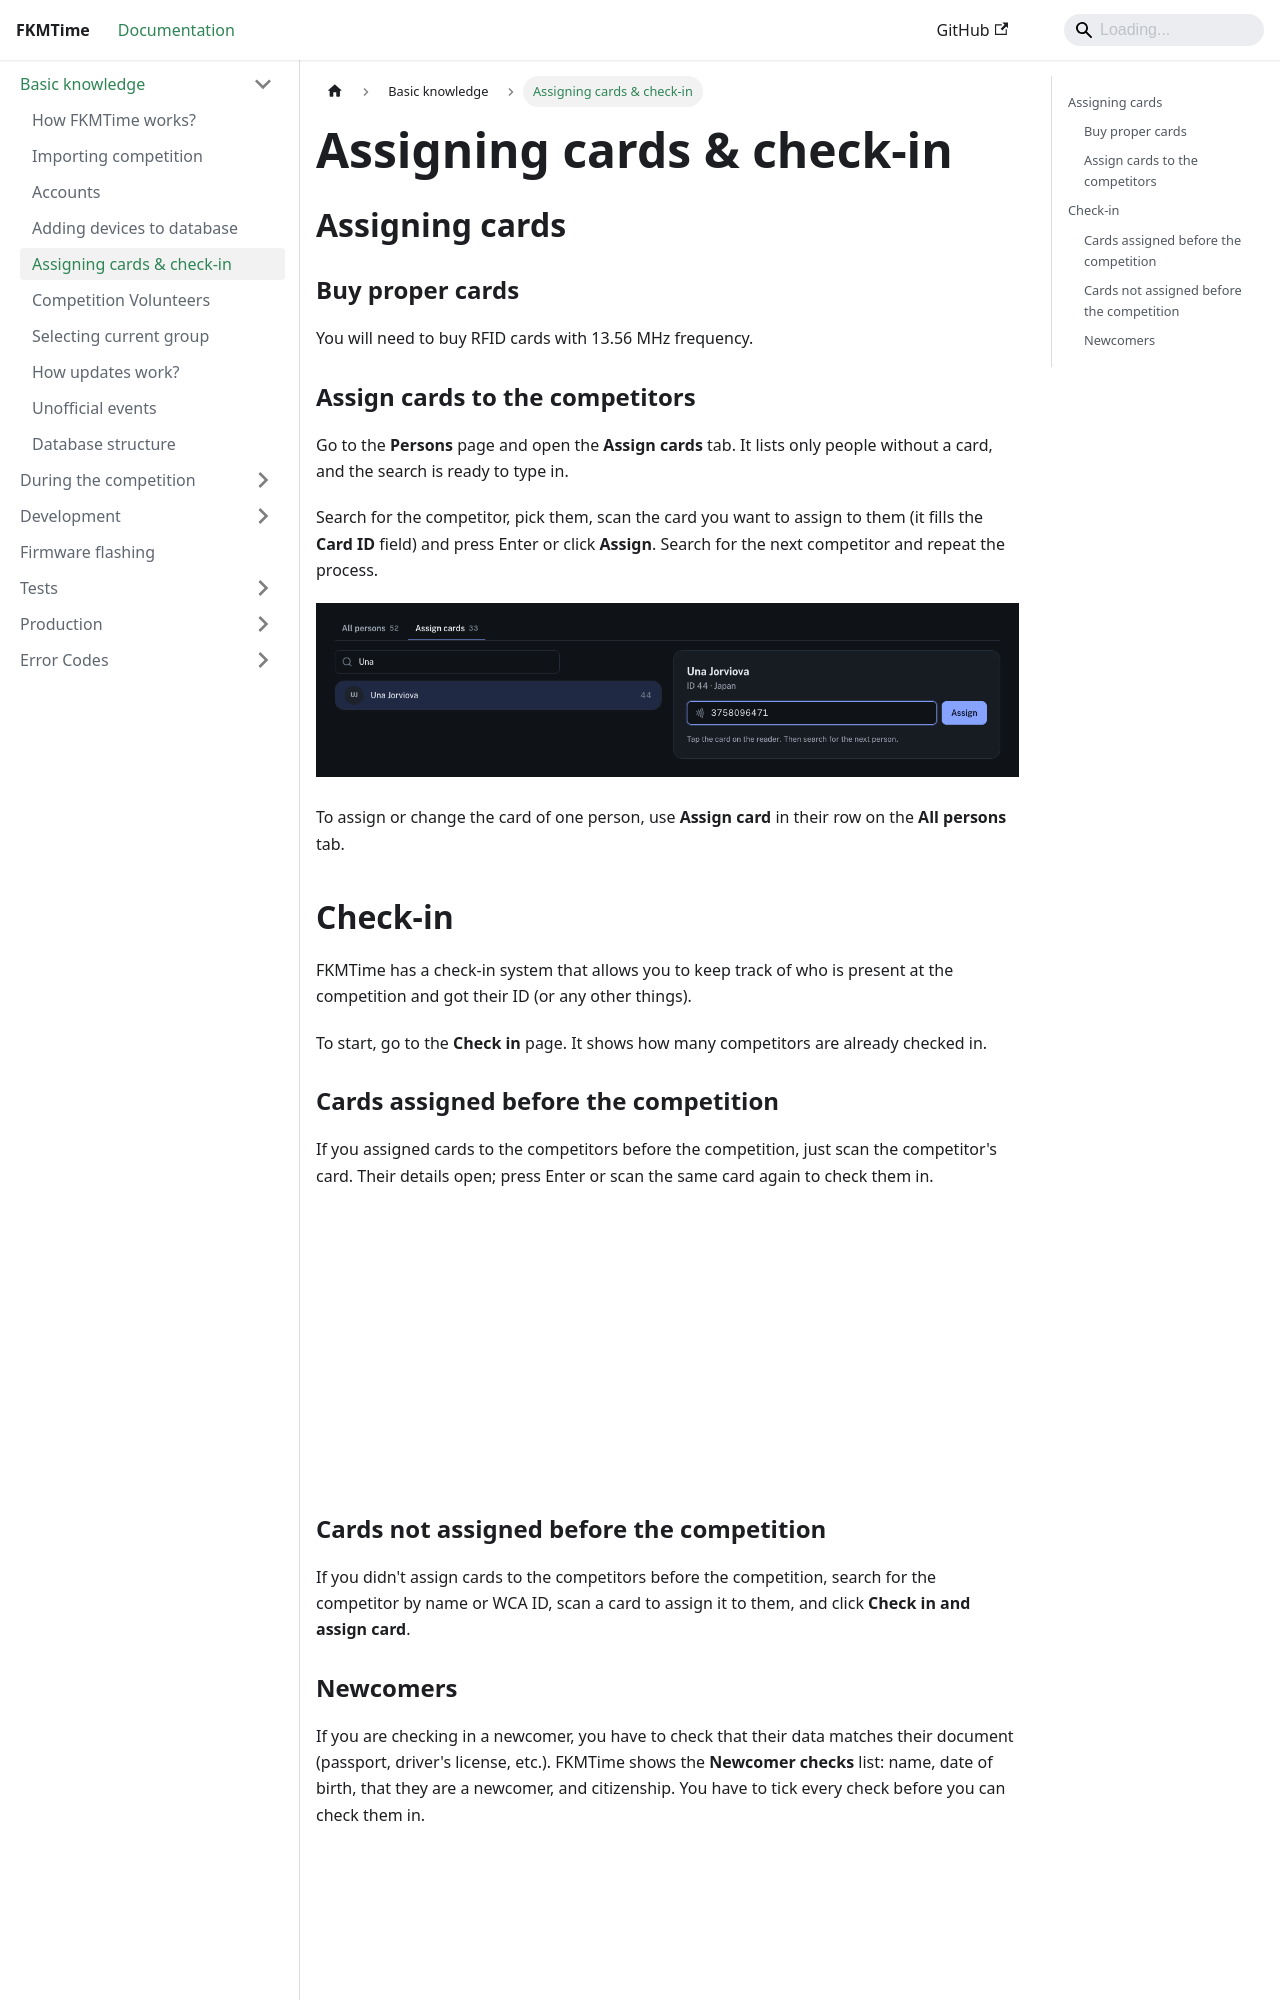

repository: FKMTime/docs · page: basic-knowledge/assigning-cards/index.html · generator: docusaurus

---
sidebar_position: 6
---

# Assigning cards & check-in

## Assigning cards

### Buy proper cards

You will need to buy RFID cards with 13.56 MHz frequency.

### Assign cards to the competitors

Go to the **Persons** page and open the **Assign cards** tab. It lists only people without a card, and the search is ready to type in.

Search for the competitor, pick them, scan the card you want to assign to them (it fills the **Card ID** field) and press Enter or click **Assign**. Search for the next competitor and repeat the process.

![Assign cards tab](../assets/assign-cards.png)

To assign or change the card of one person, use **Assign card** in their row on the **All persons** tab.

## Check-in

FKMTime has a check-in system that allows you to keep track of who is present at the competition and got their ID (or any other things).

To start, go to the **Check in** page. It shows how many competitors are already checked in.

### Cards assigned before the competition

If you assigned cards to the competitors before the competition, just scan the competitor's card. Their details open; press Enter or scan the same card again to check them in.

![Check in after scanning a card](../assets/check-in-with-card.png)

### Cards not assigned before the competition

If you didn't assign cards to the competitors before the competition, search for the competitor by name or WCA ID, scan a card to assign it to them, and click **Check in and assign card**.
